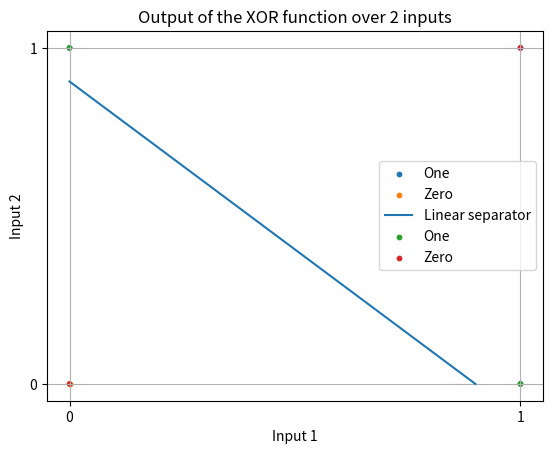

Write Python code to recreate this figure.
#!/usr/bin/env python3

import numpy as np
import matplotlib.pyplot as plt

or_data = {
    (0, 0): 0,
    (0, 1): 1,
    (1, 0): 1,
    (1, 1): 1
}

xor_data = {
    (0, 0): 0,
    (0, 1): 1,
    (1, 0): 1,
    (1, 1): 0
}

def unit_step(v):
    return 1 if v >= 0 else 0

def perceptron(theta, x, w, b):
    result = np.dot(w, x) + b
    return theta(result)

def or_perceptron(x):
    return perceptron(
        unit_step,
        x,
        np.array([1, 1]),
        -1
    )

# Plotting markers and lines
plt.scatter([0, 1, 1], [1, 0, 1], label='One', s=[10, 10, 10])
plt.scatter([0], [0], label='Zero', s=[10])
plt.plot([0, 0.9], [0.9, 0], label='Linear separator')

# Setting layout options
plt.xticks(range(2))
plt.yticks(range(2))
plt.xlabel('Input 1')
plt.ylabel('Input 2')
plt.title('Output of the Or function over 2 inputs')
plt.legend()
plt.grid(True)

plt.show()

plt.scatter([0, 1], [1, 0], label='One', s=[10, 10])
plt.scatter([0, 1], [0, 1], label='Zero', s=[10, 10])

plt.xticks(range(2))
plt.yticks(range(2))
plt.xlabel('Input 1')
plt.ylabel('Input 2')
plt.title('Output of the XOR function over 2 inputs')
plt.legend()
plt.grid(True)

plt.show()
